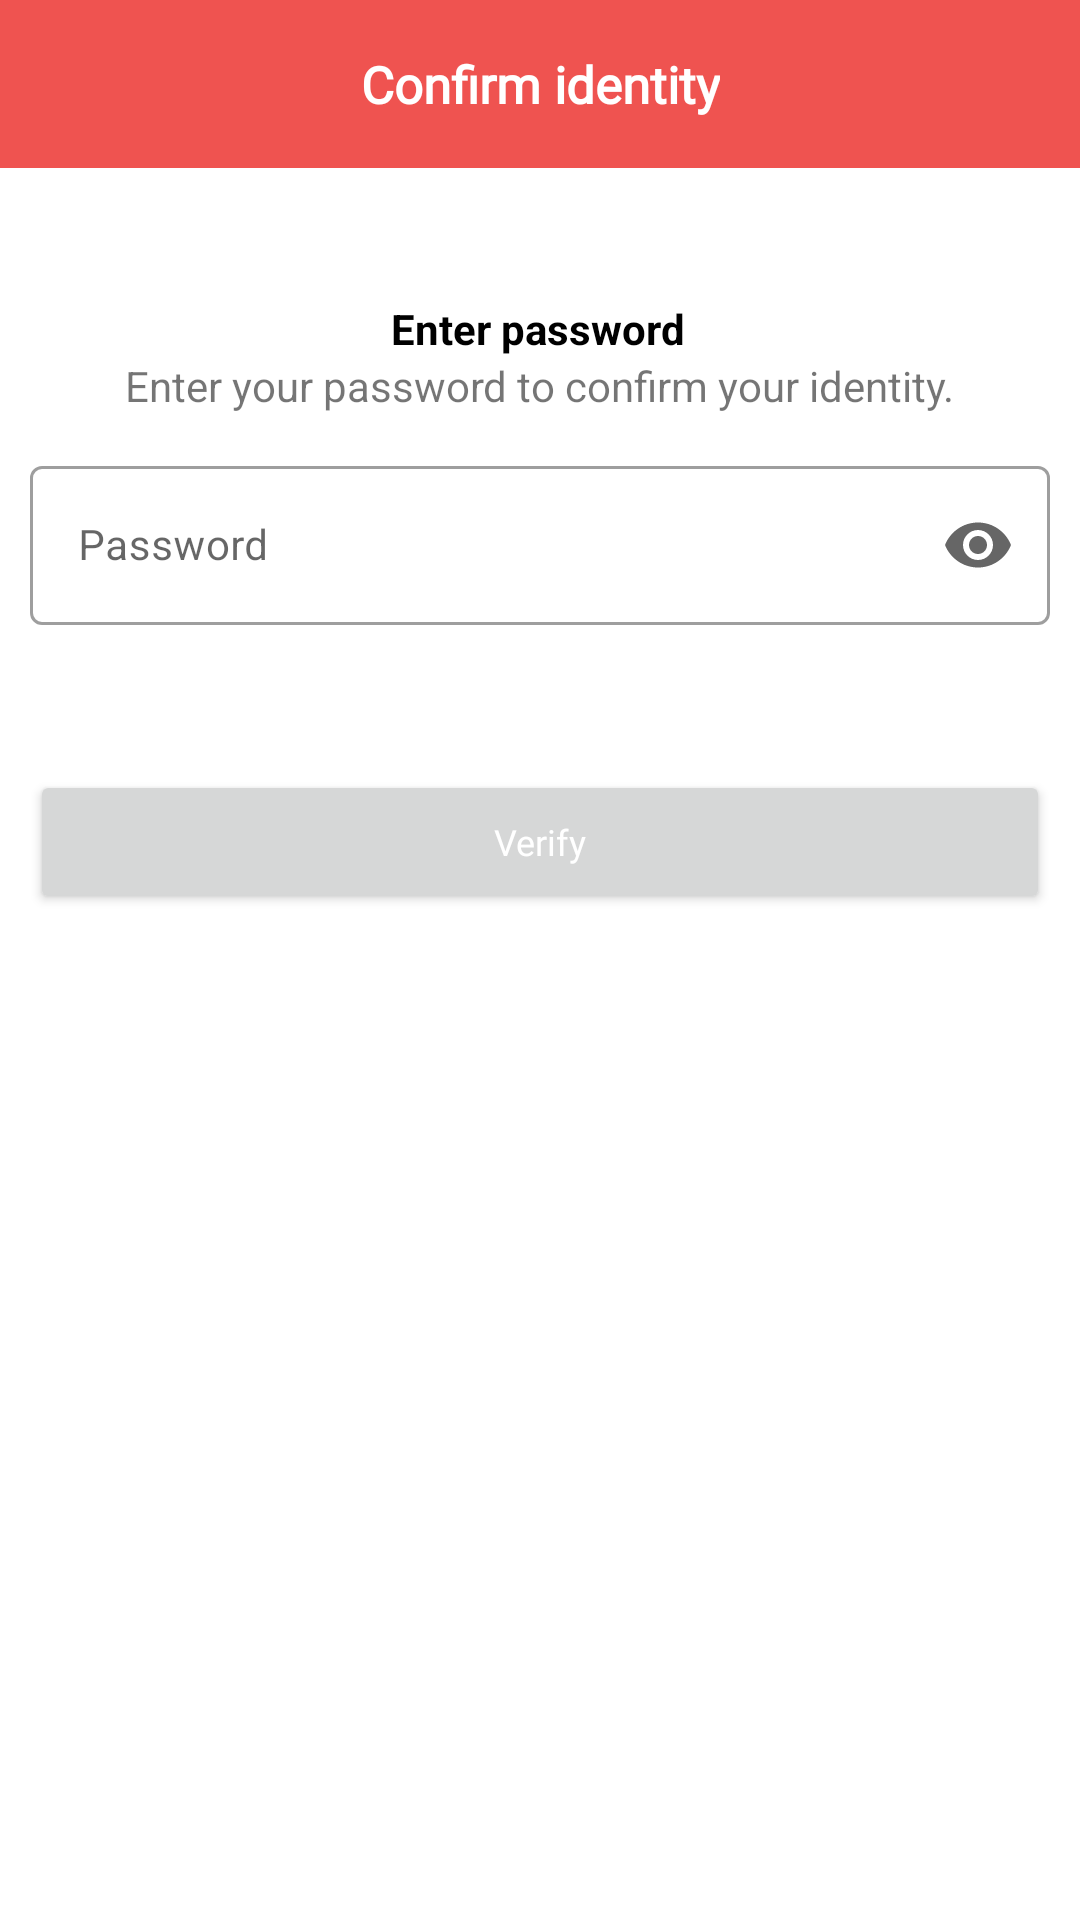

Here is an Android app screen rendered from its layout file. Give the layout XML and the strings, colors and styles it references.
<!-- AndroidManifest.xml: application theme Theme.Flerbi -->
<!-- res/layout/fragment_confirm_action.xml -->
<?xml version="1.0" encoding="utf-8"?>
<androidx.constraintlayout.widget.ConstraintLayout xmlns:android="http://schemas.android.com/apk/res/android"
    xmlns:app="http://schemas.android.com/apk/res-auto"
    xmlns:tools="http://schemas.android.com/tools"
    android:layout_width="match_parent"
    android:layout_height="match_parent">

    <com.google.android.material.appbar.AppBarLayout
        android:id="@+id/appbar"

        android:layout_width="match_parent"
        android:layout_height="wrap_content"
        android:background="@color/toolbar"
        app:layout_constraintEnd_toEndOf="parent"
        app:layout_constraintStart_toStartOf="parent"
        app:layout_constraintTop_toTopOf="parent">

        <androidx.constraintlayout.widget.ConstraintLayout
            android:layout_width="match_parent"
            android:layout_height="match_parent">

            <androidx.appcompat.widget.Toolbar
                android:id="@+id/toolbar"
                android:layout_width="match_parent"
                android:layout_height="?attr/actionBarSize"
                app:layout_constraintEnd_toEndOf="parent"
                app:layout_constraintStart_toStartOf="parent"
                app:layout_constraintTop_toTopOf="parent"></androidx.appcompat.widget.Toolbar>

            <TextView
                android:id="@+id/textView53"
                android:layout_width="wrap_content"
                android:layout_height="wrap_content"
                android:fontFamily="@font/montserrat"
                android:text="@string/confirm_identity"
                android:textColor="@color/toolbar_title"
                android:textSize="17sp"
                android:textStyle="bold"
                app:layout_constraintBottom_toBottomOf="@+id/toolbar"
                app:layout_constraintEnd_toEndOf="parent"
                app:layout_constraintStart_toStartOf="parent"
                app:layout_constraintTop_toTopOf="@+id/toolbar" />

            <ProgressBar
                android:id="@+id/newPasswordProgressBar"
                style="?android:attr/progressBarStyle"
                android:layout_width="wrap_content"
                android:layout_height="wrap_content"
                android:layout_marginEnd="16dp"
                android:layout_marginRight="16dp"
                android:visibility="gone"
                app:layout_constraintBottom_toBottomOf="parent"
                app:layout_constraintEnd_toEndOf="parent"
                app:layout_constraintTop_toTopOf="parent" />

            <ImageView
                android:id="@+id/confirmActionBackButton"
                android:layout_width="wrap_content"
                android:layout_height="wrap_content"
                android:layout_marginStart="16dp"
                android:layout_marginLeft="16dp"
                android:padding="4dp"
                android:src="@drawable/back_arrow"
                app:tint = "#FFFFFF"
                app:layout_constraintBottom_toBottomOf="parent"
                app:layout_constraintStart_toStartOf="parent"
                app:layout_constraintTop_toTopOf="parent" />

        </androidx.constraintlayout.widget.ConstraintLayout>

    </com.google.android.material.appbar.AppBarLayout>

    <ScrollView
        android:layout_width="match_parent"
        android:layout_height="match_parent"
        tools:layout_editor_absoluteX="16dp"
        tools:layout_editor_absoluteY="-34dp">

        <androidx.constraintlayout.widget.ConstraintLayout
            android:id="@+id/linearLayout3"
            android:layout_width="match_parent"
            android:layout_height="wrap_content">

            <TextView
                android:id="@+id/textView9"
                android:layout_width="wrap_content"
                android:layout_height="wrap_content"
                android:layout_marginTop="100dp"
                android:text="@string/enter_password"
                android:textColor="@color/fragment_title"
                android:textStyle="bold"
                app:layout_constraintEnd_toEndOf="parent"
                app:layout_constraintHorizontal_bias="0.498"
                app:layout_constraintStart_toStartOf="parent"
                app:layout_constraintTop_toTopOf="parent" />

            <Button
                android:id="@+id/confirmPasswordButton"
                android:layout_width="0dp"
                android:layout_height="wrap_content"
                android:layout_marginTop="28dp"
                android:fontFamily="@font/montserrat"
                android:padding="15dp"
                android:text="@string/verify"
                android:textAllCaps="false"
                android:textColor="@color/button_text"
                android:textSize="12sp"
                app:layout_constraintEnd_toEndOf="@+id/confirmPasswordEditText"
                app:layout_constraintHorizontal_bias="0.0"
                app:layout_constraintStart_toStartOf="@+id/confirmPasswordEditText"
                app:layout_constraintTop_toBottomOf="@+id/confirmPasswordEditText" />

            <TextView
                android:id="@+id/textView20"
                android:layout_width="wrap_content"
                android:layout_height="wrap_content"
                android:text="@string/enter_your_password_to_confirm_your_identity"
                app:layout_constraintEnd_toEndOf="@+id/confirmPasswordEditText"
                app:layout_constraintStart_toStartOf="@+id/confirmPasswordEditText"
                app:layout_constraintTop_toBottomOf="@+id/textView9" />

            <com.google.android.material.textfield.TextInputLayout
                android:id="@+id/confirmPasswordEditText"
                style="@style/Widget.MaterialComponents.TextInputLayout.OutlinedBox"
                android:layout_width="match_parent"
                android:layout_height="wrap_content"
                android:layout_marginStart="10dp"
                android:layout_marginTop="12dp"
                android:layout_marginEnd="10dp"
                android:hint="@string/password"
                app:endIconMode="password_toggle"
                app:errorEnabled="true"
                app:layout_constraintEnd_toEndOf="parent"
                app:layout_constraintHorizontal_bias="0.0"
                app:layout_constraintStart_toStartOf="parent"
                app:layout_constraintTop_toBottomOf="@+id/textView20"
                app:startIconDrawable="@drawable/vpn_key_24px">

                <com.google.android.material.textfield.TextInputEditText

                    android:layout_width="match_parent"
                    android:layout_height="wrap_content"
                    android:inputType="textPassword"
                    android:textSize="14sp" />

            </com.google.android.material.textfield.TextInputLayout>

            <ProgressBar
                android:id="@+id/confirmIdentityProgressBar"
                style="?android:attr/progressBarStyle"
                android:layout_width="wrap_content"
                android:layout_height="wrap_content"
                android:layout_marginTop="60dp"
                android:layout_marginEnd="8dp"
                android:visibility="invisible"
                app:layout_constraintEnd_toEndOf="parent"
                app:layout_constraintTop_toTopOf="parent" />

        </androidx.constraintlayout.widget.ConstraintLayout>
    </ScrollView>

</androidx.constraintlayout.widget.ConstraintLayout>
<!-- resources referenced by this layout -->
<resources>
  <color name="button_text">#FFFFFF</color>
  <color name="fragment_title">#FF000000</color>
  <color name="toolbar">#EF5350</color>
  <color name="toolbar_title">#FFFFFFFF</color>
  <string name="confirm_identity">Confirm identity</string>
  <string name="enter_password">Enter password</string>
  <string name="enter_your_password_to_confirm_your_identity">Enter your password to confirm your identity.</string>
  <string name="password">Password</string>
  <string name="verify">Verify</string>
  <style name="Theme.Flerbi" parent="Theme.MaterialComponents.DayNight.NoActionBar">
          
          <item name="colorPrimary">#EF5350</item>
          <item name="colorPrimaryVariant">#EF5350</item>
          <item name="colorOnPrimary">@color/white</item>
          
          <item name="colorSecondary">#EF5350</item>
          <item name="colorSecondaryVariant">#EF5350</item>
          <item name="colorOnSecondary">@color/black</item>
          
          <item name="android:statusBarColor" tools:targetApi="l">?attr/colorPrimaryVariant</item>
          
          <item name="bottomSheetDialogTheme">@style/CustomBottomSheetDialog</item>
  
      </style>
  <color name="white">#FFFFFFFF</color>
  <color name="black">#FF000000</color>
  <style name="CustomBottomSheetDialog" parent="@style/ThemeOverlay.MaterialComponents.BottomSheetDialog">
          <item name="bottomSheetStyle">@style/CustomBottomSheet</item>
      </style>
  <style name="CustomBottomSheet" parent="Widget.MaterialComponents.BottomSheet">
          <item name="shapeAppearanceOverlay">@style/CustomShapeAppearanceBottomSheetDialog</item>
      </style>
  <style name="CustomShapeAppearanceBottomSheetDialog" parent="">
          <item name="cornerFamily">rounded</item>
          <item name="cornerSizeTopRight">20dp</item>
          <item name="cornerSizeTopLeft">20dp</item>
          <item name="cornerSizeBottomRight">0dp</item>
          <item name="cornerSizeBottomLeft">0dp</item>
          <item name="android:background">#121212</item>
      </style>
</resources>
